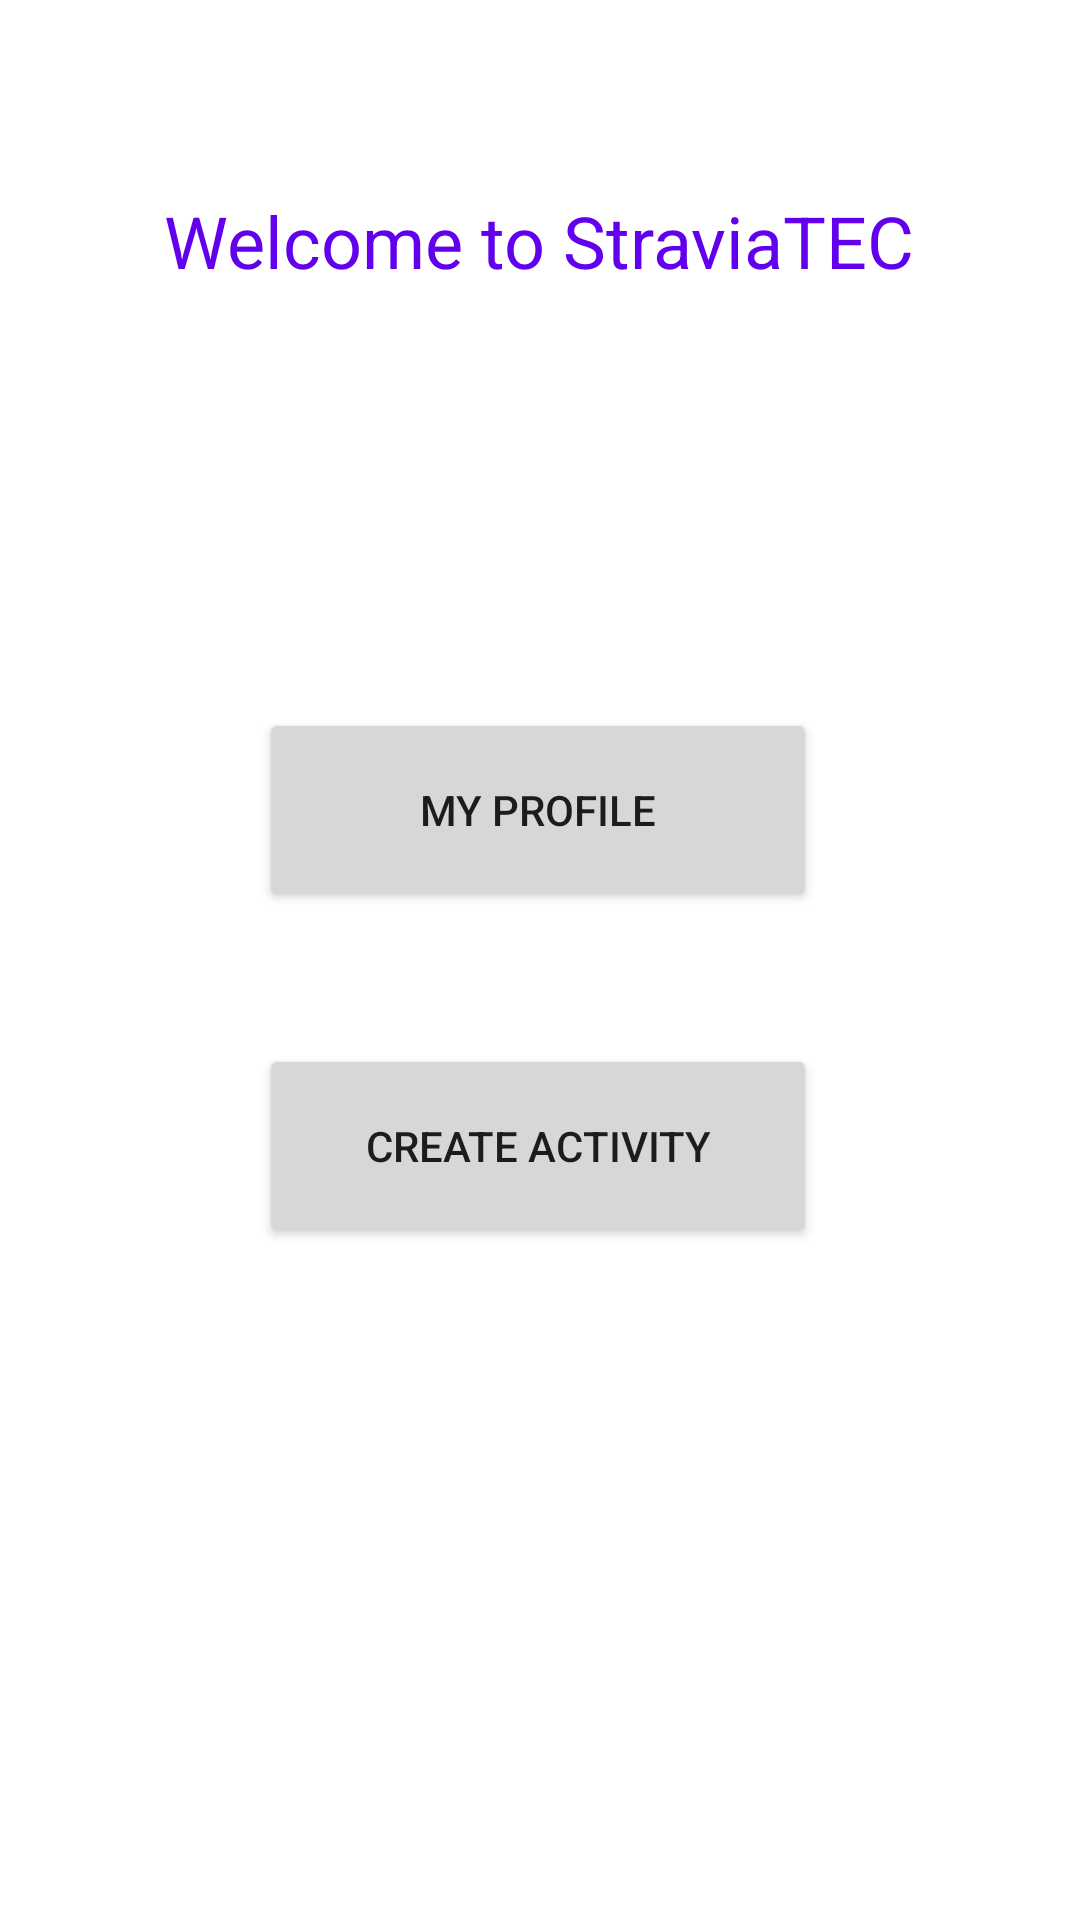

This screen was rendered from an Android layout file. Write that file and the resources it references.
<!-- AndroidManifest.xml: application theme Theme.StraviaTEC_Mobile -->
<!-- res/layout/activity_menu.xml -->
<?xml version="1.0" encoding="utf-8"?>
<androidx.constraintlayout.widget.ConstraintLayout xmlns:android="http://schemas.android.com/apk/res/android"
    xmlns:app="http://schemas.android.com/apk/res-auto"
    xmlns:tools="http://schemas.android.com/tools"
    android:layout_width="match_parent"
    android:layout_height="match_parent"
    tools:context=".Menu">

    <Button
        android:id="@+id/toProfile"
        android:layout_width="186dp"
        android:layout_height="68dp"
        android:layout_marginTop="236dp"
        android:text="My Profile"
        android:onClick="onClick"
        app:layout_constraintEnd_toEndOf="parent"
        app:layout_constraintHorizontal_bias="0.497"
        app:layout_constraintStart_toStartOf="parent"
        app:layout_constraintTop_toTopOf="parent" />

    <TextView
        android:id="@+id/welcome"
        android:layout_width="274dp"
        android:layout_height="50dp"
        android:layout_marginTop="64dp"
        android:text="Welcome to StraviaTEC"
        android:textAlignment="center"
        android:textColor="@color/purple_500"
        android:textColorHint="@color/purple_500"
        android:textSize="24sp"
        app:layout_constraintEnd_toEndOf="parent"
        app:layout_constraintHorizontal_bias="0.497"
        app:layout_constraintStart_toStartOf="parent"
        app:layout_constraintTop_toTopOf="parent" />

    <Button
        android:id="@+id/toActivity"
        android:layout_width="186dp"
        android:layout_height="68dp"
        android:layout_marginBottom="224dp"
        android:text="Create Activity"
        android:onClick="onClick"
        app:layout_constraintBottom_toBottomOf="parent"
        app:layout_constraintEnd_toEndOf="parent"
        app:layout_constraintHorizontal_bias="0.497"
        app:layout_constraintStart_toStartOf="parent" />
</androidx.constraintlayout.widget.ConstraintLayout>
<!-- resources referenced by this layout -->
<resources>
  <style name="Theme.StraviaTEC_Mobile" parent="Theme.MaterialComponents.DayNight.DarkActionBar">
          
          <item name="colorPrimary">@color/purple_500</item>
          <item name="colorPrimaryVariant">@color/purple_700</item>
          <item name="colorOnPrimary">@color/white</item>
          
          <item name="colorSecondary">@color/teal_200</item>
          <item name="colorSecondaryVariant">@color/teal_700</item>
          <item name="colorOnSecondary">@color/black</item>
          
          <item name="android:statusBarColor" tools:targetApi="l">?attr/colorPrimaryVariant</item>
          
      </style>
  <!-- not gathered from this repository: default colours our renderer supplied (Android Studio template values) -->
  <color name="purple_500">#FF6200EE</color>
  <color name="purple_700">#FF3700B3</color>
  <color name="teal_200">#FF03DAC5</color>
  <color name="teal_700">#FF018786</color>
  <color name="black">#FF000000</color>
  <color name="white">#FFFFFFFF</color>
</resources>
